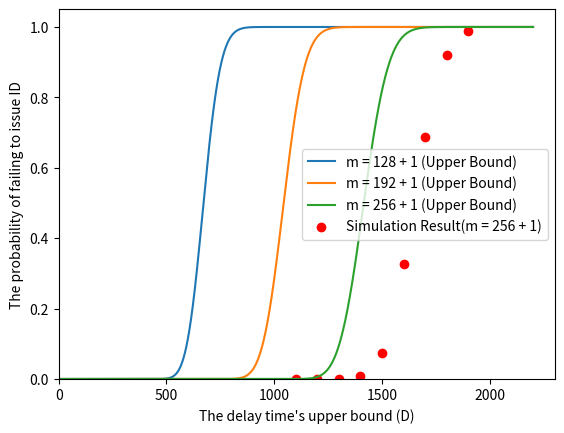

Here is the Python script that generated this plot:
import scipy.special as spys
import scipy.misc as spym # コンビネーション用 

import numpy as np
import math 
import matplotlib.pyplot as plt

# z + zDash = 1.0に注意
def func(m, l, lamb, Delay): 
    coeffi = np.power(math.exp(1), (- lamb * Delay))
    ret_sum = 0;
    for i in range(m - l):
        tmp_log =  i * np.log(lamb * Delay) - math.lgamma(i + 1)
        ret_sum += np.power(math.exp(1), tmp_log)
    return  coeffi * ret_sum

#### パラメータの設定 ####
# 有効ブロックハッシュ(Ethereumが辿れる前のブロックハッシュ数)
m = np.arange(128, 257, 64)
num = len(m)
l = 12 # confirmation block
# 255ブロック先まで作られてしまっていたらもうデータベース更新はない
# 254ブロックまでだったら作成されてても255ブロック目で取り込まれる
# M = m - 1 
# ハッシュレート[block/sec]
lamb = 1 / 11.6189495774

# データの作成
# 遅延時間
stride = 0.2
start = stride
end = 2201
Delay = np.arange(start, end, stride)
y = [None] * num
print(y)
# print(m[3])
for i in range(num): 
    y[i] = func(m[i], l, lamb, Delay * 2)

print(Delay)
print(lamb)
print(lamb * Delay)

# グラフの描画
for i in range(num):
    # if(i == num - 1): 
    string = "m = " + str(m[i]) + " + 1 (Upper Bound)"
    plt.plot(Delay, 1.0 - y[i], label=string)
    

plt.xlabel("The delay time's upper bound (D)")
plt.ylabel("The probability of failing to issue ID")

plt.xlim(xmin=0)
plt.xlim(xmax=end + 100) # 10100)
plt.ylim(ymin=0.0)
plt.ylim(ymax=1.05)

start = 1100
end = 2000
stride = 100
delay = np.arange(start, end, stride) 
result = [0.0, 0.0, 0.0002, 0.0078, 0.0729, 0.3278, 0.6875, 0.9191, 0.9895]
plt.scatter(delay, result, c='r', label="Simulation Result(m = 256 + 1)")
plt.legend()

plt.show()
